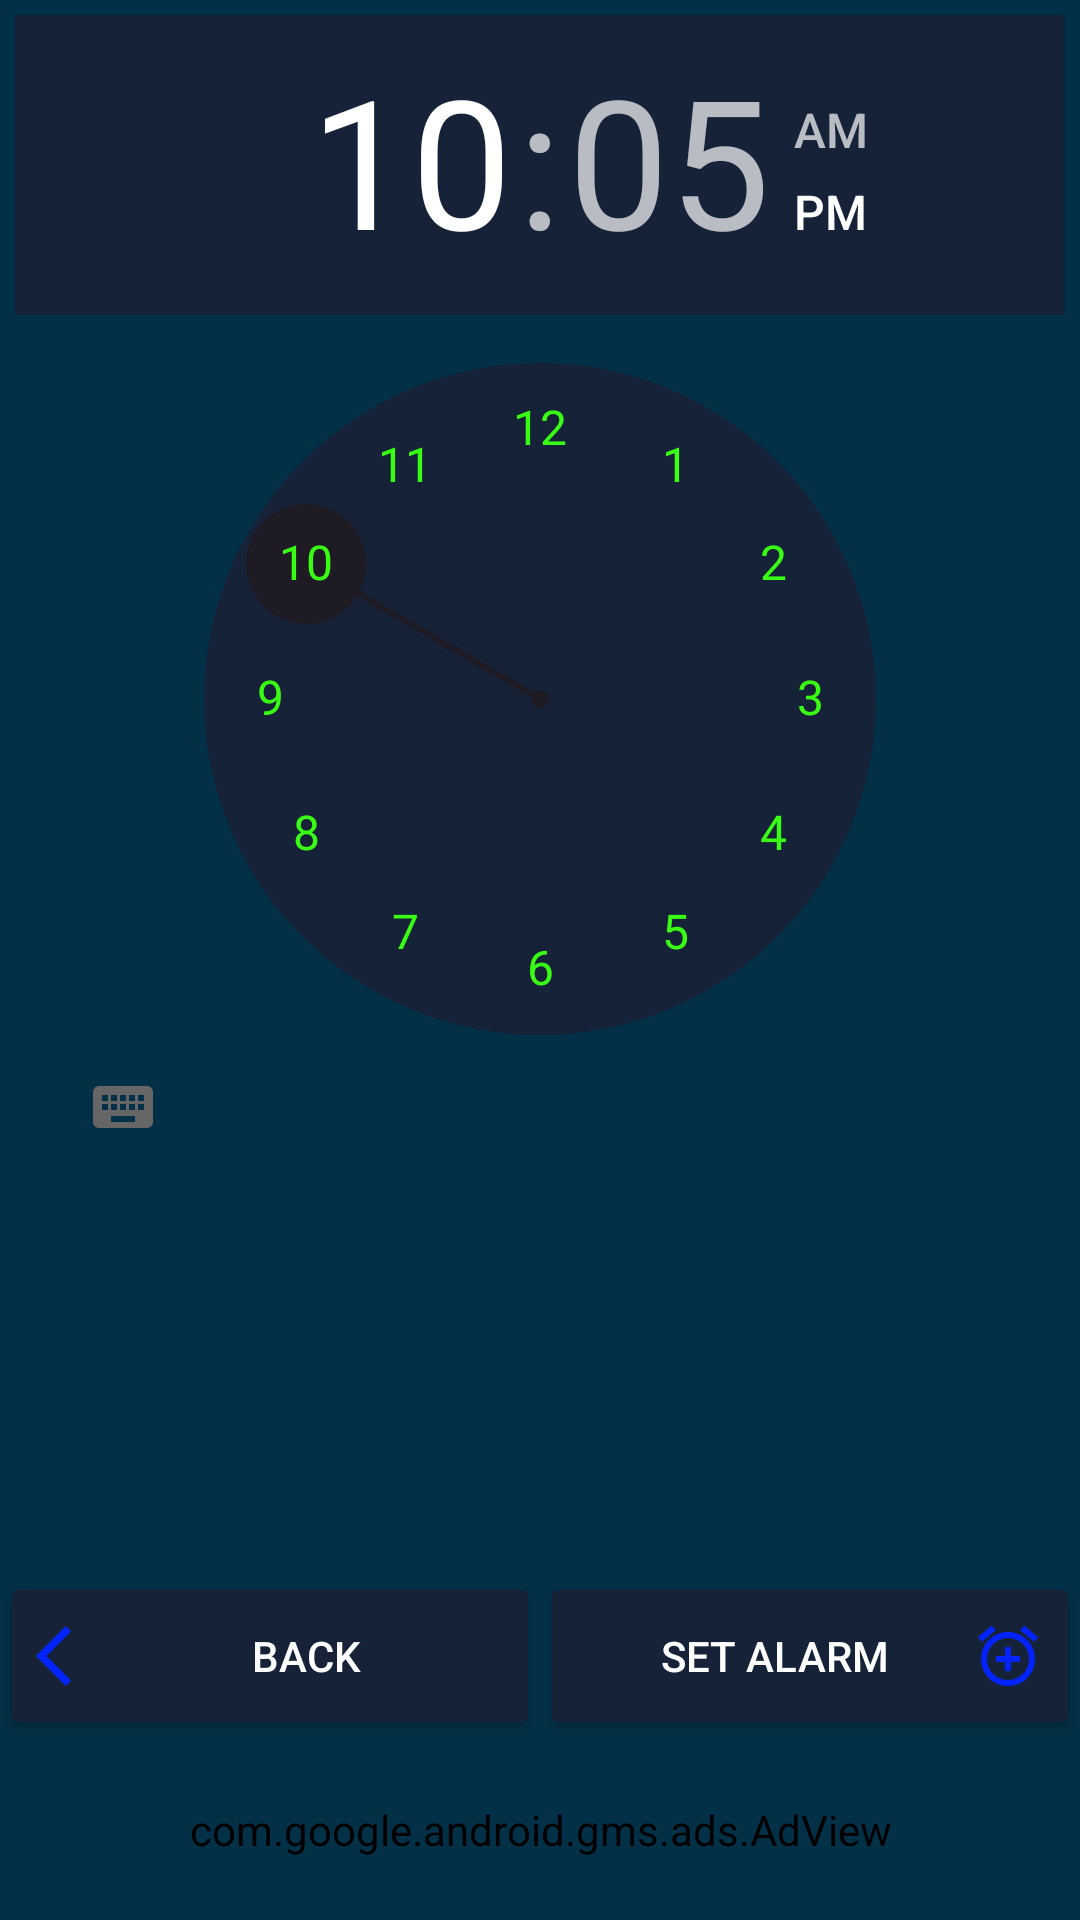

Android layout source for this screen:
<!-- AndroidManifest.xml: application theme Theme.SmartNote -->
<!-- res/layout/activity_note_notification.xml -->
<?xml version="1.0" encoding="utf-8"?>
<androidx.constraintlayout.widget.ConstraintLayout xmlns:android="http://schemas.android.com/apk/res/android"
    xmlns:app="http://schemas.android.com/apk/res-auto"
    xmlns:tools="http://schemas.android.com/tools"
    android:layout_width="match_parent"
    android:layout_height="match_parent"
    android:background="@color/readColor"
    tools:context=".otheractivities.NoteNotification">

    <include
        layout="@layout/note_alarm"/>

</androidx.constraintlayout.widget.ConstraintLayout>
<!-- res/layout/note_alarm.xml (included above) -->
<?xml version="1.0" encoding="utf-8"?>
<RelativeLayout xmlns:android="http://schemas.android.com/apk/res/android"
    xmlns:app="http://schemas.android.com/apk/res-auto"
    xmlns:tools="http://schemas.android.com/tools"
    android:id="@+id/alarmLayout"
    android:layout_width="match_parent"
    android:layout_height="match_parent"
    android:gravity="center"
    >



        <TimePicker
            android:id="@+id/timePicker"
            android:layout_width="match_parent"
            android:layout_height="match_parent"
            android:layout_above="@+id/buttonHolder"
            android:layout_gravity="center"
            android:amPmTextColor="@color/red"
            android:headerBackground="@color/dark_mode"
            android:numbersBackgroundColor="@color/dark_mode"
            android:numbersSelectorColor="@color/nite"
            android:numbersTextColor="@color/matrix"
            android:padding="5dp"
            android:text="@string/select_time"
            android:timePickerMode="clock" />

        <LinearLayout
            android:id="@+id/buttonHolder"
            android:layout_width="match_parent"
            android:layout_height="wrap_content"
            android:layout_above="@+id/adViewalarm"
            android:orientation="horizontal">

            <Button
                android:id="@+id/back"
                android:layout_width="match_parent"
                android:layout_height="?attr/actionBarSize"
                android:layout_weight="1"
                android:backgroundTint="@color/dark_mode"
                android:drawableStart="@drawable/ic_baseline_arrow_back_ios_24"
                android:padding="12dp"
                android:text="Back"
                android:textColor="@color/white"
                android:textSize="14sp"
                android:textStyle="normal" />

            <Button
                android:id="@+id/setAlarm"
                android:layout_width="match_parent"
                android:layout_height="?attr/actionBarSize"
                android:layout_weight="1"
                android:backgroundTint="@color/dark_mode"
                android:drawableEnd="@drawable/ic_baseline_alarm_add_24"
                android:padding="12dp"
                android:text="@string/set_alarm"
                android:textColor="@color/white"
                android:textSize="14sp"
                android:textStyle="normal" />

        </LinearLayout>

        <com.google.android.gms.ads.AdView
            android:id="@+id/adViewalarm"
            android:layout_width="match_parent"
            android:layout_height="60dp"
            android:backgroundTint="@color/tran"
            android:layout_alignParentBottom="true"
            app:adSize="BANNER"
            app:adUnitId="ca-app-pub-3940256099942544/6300978111"/>


    </RelativeLayout>
<!-- resources referenced by this layout -->
<resources>
  <color name="dark_mode">#152238</color>
  <color name="matrix">#39ff14</color>
  <color name="nite">#1f1b24</color>
  <color name="readColor">#023047</color>
  <color name="red">#e3242b</color>
  <color name="tran">#00C0C0C0</color>
  <color name="white">#FFFFFFFF</color>
  <!-- drawable ic_baseline_alarm_add_24 (drawable) -->
  <vector android:height="24dp" android:tint="#0223FF"
      android:viewportHeight="24" android:viewportWidth="24"
      android:width="24dp" xmlns:android="http://schemas.android.com/apk/res/android">
      <path android:fillColor="@android:color/white" android:pathData="M7.88,3.39L6.6,1.86 2,5.71l1.29,1.53 4.59,-3.85zM22,5.72l-4.6,-3.86 -1.29,1.53 4.6,3.86L22,5.72zM12,4c-4.97,0 -9,4.03 -9,9s4.02,9 9,9c4.97,0 9,-4.03 9,-9s-4.03,-9 -9,-9zM12,20c-3.87,0 -7,-3.13 -7,-7s3.13,-7 7,-7 7,3.13 7,7 -3.13,7 -7,7zM13,9h-2v3L8,12v2h3v3h2v-3h3v-2h-3L13,9z"/>
  </vector>
  <!-- drawable ic_baseline_arrow_back_ios_24 (drawable) -->
  <vector android:autoMirrored="true" android:height="24dp"
      android:tint="#0223FF" android:viewportHeight="24"
      android:viewportWidth="24" android:width="24dp" xmlns:android="http://schemas.android.com/apk/res/android">
      <path android:fillColor="@android:color/white" android:pathData="M11.67,3.87L9.9,2.1 0,12l9.9,9.9 1.77,-1.77L3.54,12z"/>
  </vector>
  <string name="select_time">select Time</string>
  <string name="set_alarm">set Alarm</string>
  <style name="Theme.SmartNote" parent="Theme.AppCompat.Light.NoActionBar">
          
          <item name="colorPrimary">@color/purple_500</item>
          <item name="colorPrimaryVariant">@color/purple_700</item>
          <item name="colorOnPrimary">@color/white</item>
          
          <item name="colorSecondary">@color/teal_200</item>
          <item name="colorSecondaryVariant">@color/teal_700</item>
          <item name="colorOnSecondary">@color/black</item>
          
          <item name="android:statusBarColor" tools:targetApi="l">?attr/colorPrimaryVariant</item>
          
          <item name="android:windowDisablePreview">true</item>
  
  
  
      </style>
  <color name="purple_500">#FF6200EE</color>
  <color name="purple_700">#FF3700B3</color>
  <color name="teal_200">#FF03DAC5</color>
  <color name="teal_700">#FF018786</color>
  <color name="black">#FF000000</color>
</resources>
